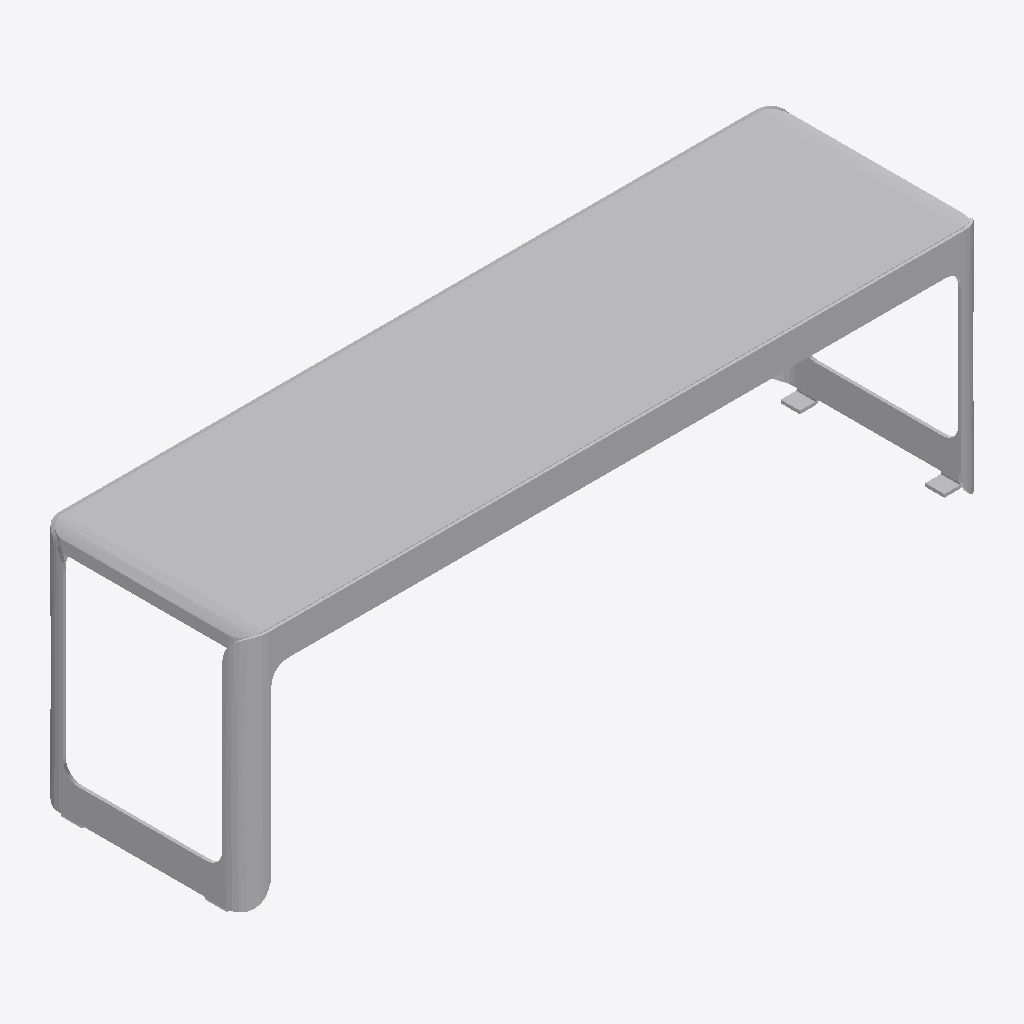
Isometric view of an IFC building model (IFC-SPF (STEP), schema IFC2X3, length unit millimetre), seen from the south-west, elements coloured by IFC class: 1 other element (light grey).
Extent 1.4 m × 0.4 m × 0.5 m (x, y, z). Storeys (1): Level 0 at 0.00 m. Elements (1): 1 IfcFurnishingElement.

HEADER;
FILE_DESCRIPTION(('ViewDefinition [CoordinationView_V2.0]'),'2;1');
FILE_NAME('Project Number','2022-12-14T15:17:21',(''),(''),'The EXPRESS Data Manager Version 5.02.0100.07 : ','20220517_1515(x64) - Exporter 20.2.90.12 - Alter','');
FILE_SCHEMA(('IFC2X3'));
ENDSEC;
DATA;
#105=IFCPROJECT('3lTNfLGcr7Jhdl5FKz0rtD',#41,'Project Number',$,$,'Project Name','Project Status',(#97),#92);
#12327=IFCSITE('3lTNfLGcr7Jhdl5FKz0rtF',#41,'Default',$,$,#12324,$,$,.ELEMENT.,(51,30,23,112487),(0,-7,-37,-956022),0.0,$,$);
#115=IFCBUILDING('3lTNfLGcr7Jhdl5FKz0rtC',#41,'',$,$,#32,$,'',.ELEMENT.,$,$,$);
#124=IFCBUILDINGSTOREY('3lTNfLGcr7Jhdl5FN2$ACA',#41,'Level 0',$,'Level:Circle Head - Project Datum',#122,$,'Level 0',.ELEMENT.,0.0);
#12281=IFCFURNISHINGELEMENT('2PHMQ3MfX5xwpbl3C8dfJI',#41,'Vestre - Air Bench - 3206:Vestre - Air Bench - 3206:310298',$,'Vestre - Air Bench - 3206:Vestre - Air Bench - 3206',#12279,#12274,'310298');
ENDSEC;
